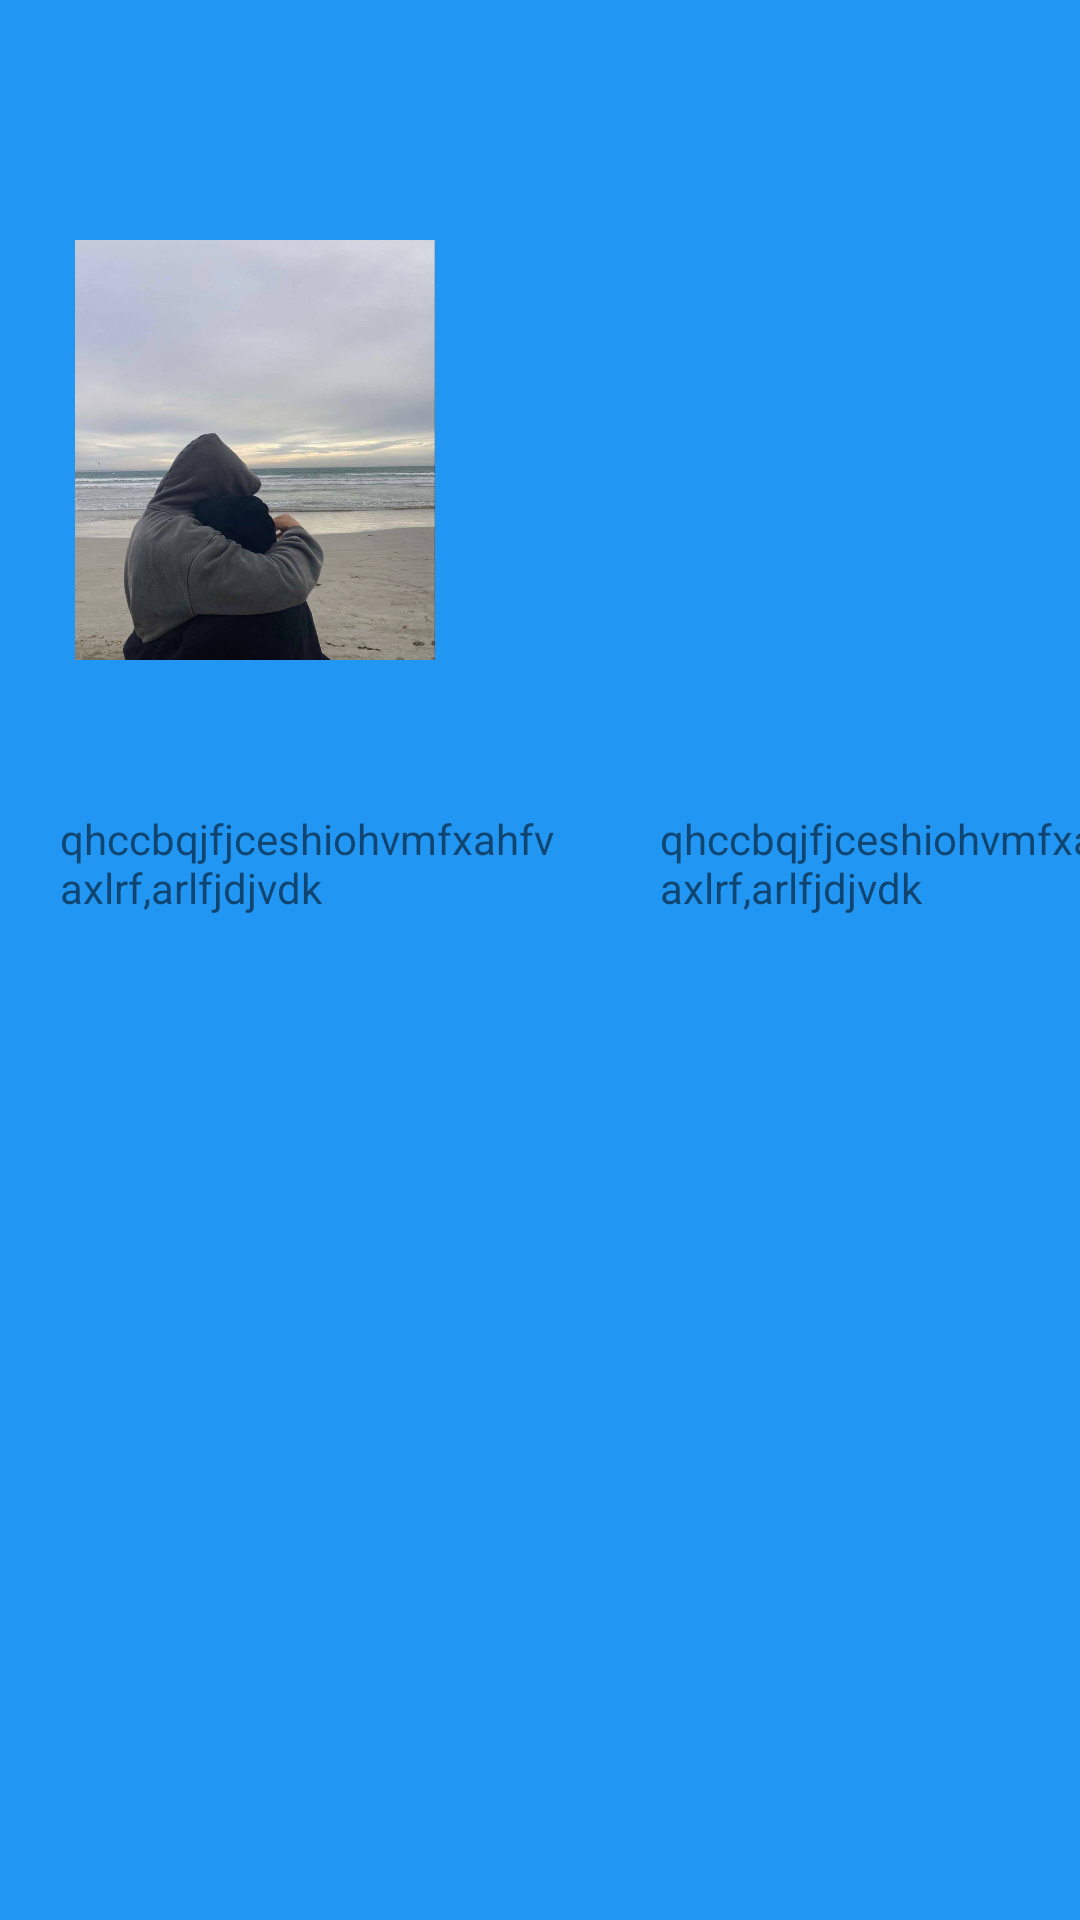

The Android layout XML behind this screen, and the referenced resources:
<!-- AndroidManifest.xml: application theme Theme.ThirdMounthHome_3 -->
<!-- res/layout/fragment_first.xml -->
<?xml version="1.0" encoding="utf-8"?>
<FrameLayout xmlns:android="http://schemas.android.com/apk/res/android"
    xmlns:tools="http://schemas.android.com/tools"
    android:layout_width="match_parent"
    android:layout_height="match_parent"
    android:background="@color/blue"
    tools:context=".FirstFragment">



    <ImageView
        android:id="@+id/profile"
        android:layout_width="120dp"
        android:layout_height="140dp"
        android:layout_marginStart="25dp"
        android:layout_marginTop="80dp"
        android:background="@drawable/imge1"/>


    <ImageView
        android:id="@+id/profile2"
        android:layout_width="120dp"
        android:layout_height="140dp"
        android:layout_marginStart="250dp"
        android:layout_marginTop="80dp"
        android:background="@drawable/imge2"/>




    <TextView
        android:layout_width="170dp"
        android:layout_height="80dp"
        android:text="qhccbqjfjceshiohvmfxahfvaxlrf,arlfjdjvdk"
        android:layout_marginStart="20dp"
        android:layout_marginTop="270dp"/>

    <TextView
        android:layout_width="170dp"
        android:layout_height="80dp"
        android:text="qhccbqjfjceshiohvmfxahfvaxlrf,arlfjdjvdk"
        android:layout_marginStart="220dp"
        android:layout_marginTop="270dp"/>


</FrameLayout>
<!-- resources referenced by this layout -->
<resources>
  <color name="blue">#FF2196F3</color>
  <!-- drawable imge1: jpg bitmap (drawable-v24, 48660 bytes) -->
  <style name="Theme.ThirdMounthHome_3" parent="Theme.MaterialComponents.DayNight.DarkActionBar">
          
          <item name="colorPrimary">@color/purple_500</item>
          <item name="colorPrimaryVariant">@color/purple_700</item>
          <item name="colorOnPrimary">@color/white</item>
          
          <item name="colorSecondary">@color/teal_200</item>
          <item name="colorSecondaryVariant">@color/teal_700</item>
          <item name="colorOnSecondary">@color/black</item>
          
          <item name="android:statusBarColor">?attr/colorPrimaryVariant</item>
          
      </style>
  <color name="purple_500">#FF6200EE</color>
  <color name="purple_700">#FF3700B3</color>
  <color name="white">#FFFFFFFF</color>
  <color name="teal_200">#FF03DAC5</color>
  <color name="teal_700">#FF018786</color>
  <color name="black">#2196F3</color>
</resources>
